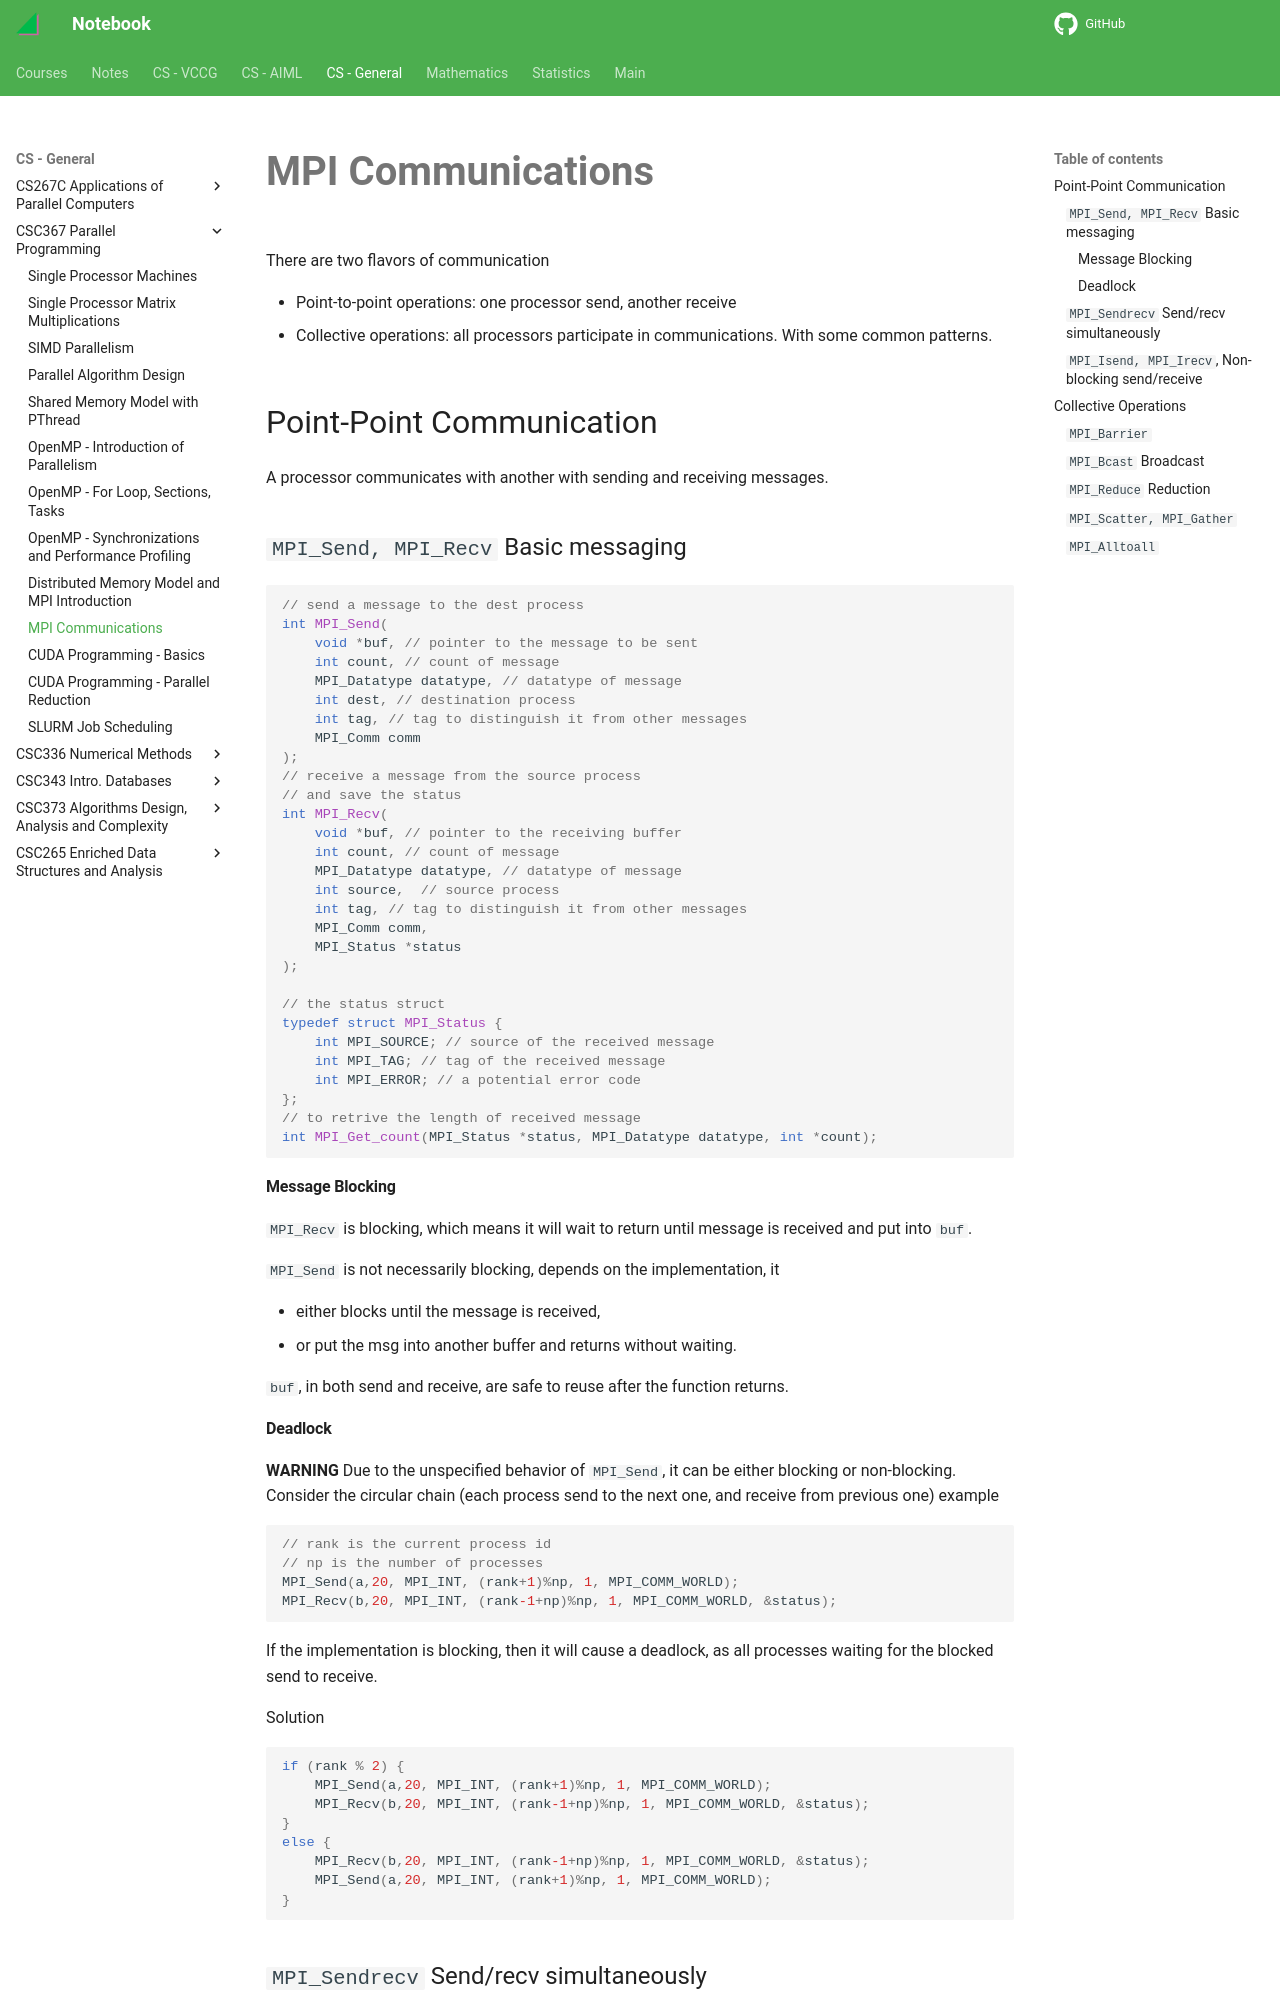

repository: haoda-li/notebook · page: csg/csc367/mpi_comm.html · generator: mkdocs

# MPI Communications
There are two flavors of communication

- Point-to-point operations: one processor send, another receive
- Collective operations: all processors participate in communications. With some common patterns. 

## Point-Point Communication
A processor communicates with another with sending and receiving messages. 

### `MPI_Send, MPI_Recv` Basic messaging

```c++
// send a message to the dest process
int MPI_Send(
    void *buf, // pointer to the message to be sent
    int count, // count of message
    MPI_Datatype datatype, // datatype of message
    int dest, // destination process
    int tag, // tag to distinguish it from other messages
    MPI_Comm comm
);
// receive a message from the source process
// and save the status
int MPI_Recv(
    void *buf, // pointer to the receiving buffer
    int count, // count of message 
    MPI_Datatype datatype, // datatype of message
    int source,  // source process
    int tag, // tag to distinguish it from other messages
    MPI_Comm comm, 
    MPI_Status *status
);

// the status struct
typedef struct MPI_Status {
    int MPI_SOURCE; // source of the received message
    int MPI_TAG; // tag of the received message
    int MPI_ERROR; // a potential error code
};
// to retrive the length of received message
int MPI_Get_count(MPI_Status *status, MPI_Datatype datatype, int *count);
```

#### Message Blocking
`MPI_Recv` is blocking, which means it will wait to return until message is received and put into `buf`. 

`MPI_Send` is not necessarily blocking, depends on the implementation, it 

- either blocks until the message is received, 
- or put the msg into another buffer and returns without waiting. 

`buf`, in both send and receive, are safe to reuse after the function returns.
